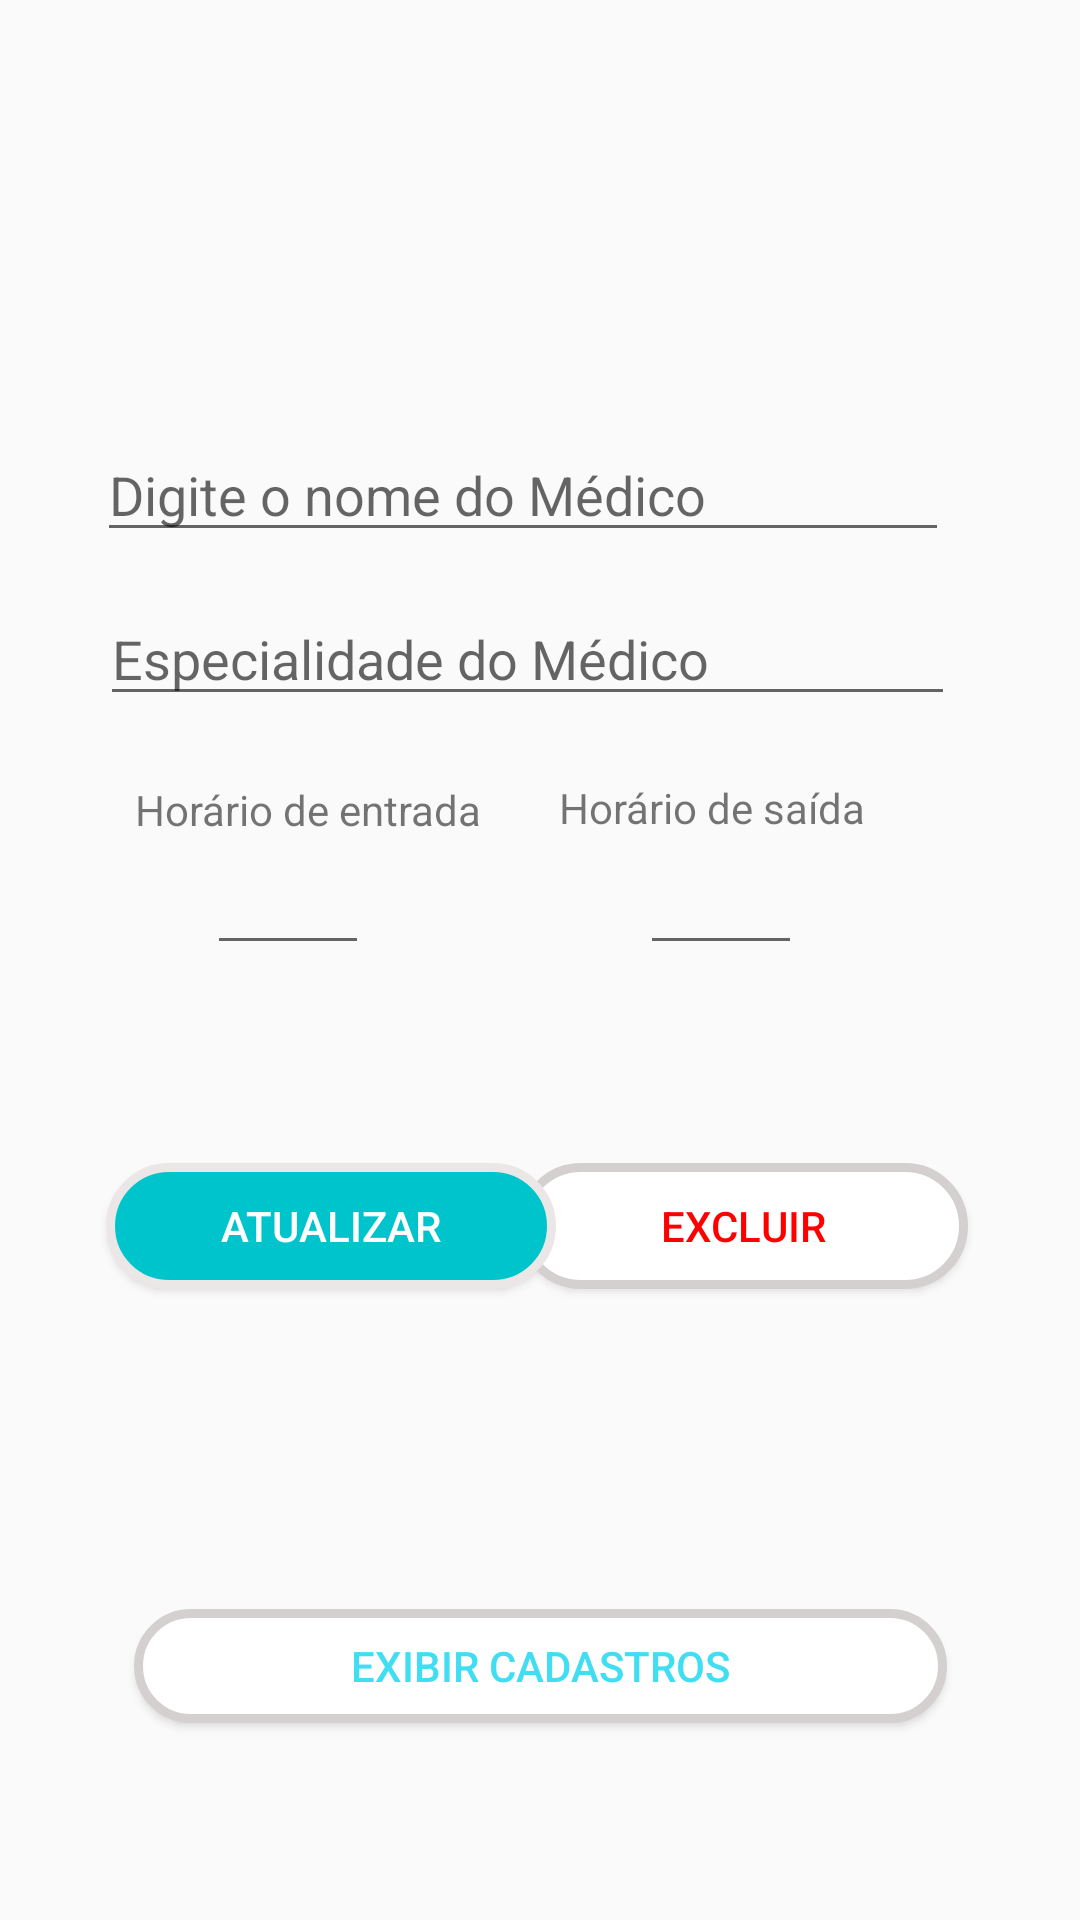

Android layout source for this screen:
<!-- AndroidManifest.xml: application theme Theme.AplicativoTeste -->
<!-- res/layout/activity_area_cadastro_excluir_atualizar.xml -->
<?xml version="1.0" encoding="utf-8"?>
<android.support.constraint.ConstraintLayout xmlns:android="http://schemas.android.com/apk/res/android"
    xmlns:app="http://schemas.android.com/apk/res-auto"
    xmlns:tools="http://schemas.android.com/tools"
    android:layout_width="match_parent"
    android:layout_height="match_parent"
    tools:context=".InterfaceAndroid.AreasMedicos.AreaCadastroMedico">

    <Button
        android:id="@+id/botaoAreaMedica3"
        android:layout_width="271dp"
        android:layout_height="38dp"
        android:background="@drawable/background_botao_transparente"
        android:includeFontPadding="true"
        android:onClick="telaListaMedicos"
        android:text="Exibir Cadastros"
        android:textColor="#41DEF3"
        app:layout_constraintBottom_toBottomOf="parent"
        app:layout_constraintEnd_toEndOf="parent"
        app:layout_constraintStart_toStartOf="parent"
        app:layout_constraintTop_toTopOf="parent"
        app:layout_constraintVertical_bias="0.891" />

    <EditText
        android:id="@+id/etMedico"
        android:layout_width="284dp"
        android:layout_height="41dp"
        android:ems="10"
        android:hint="Digite o nome do Médico"
        android:inputType="textPersonName"
        app:layout_constraintBottom_toBottomOf="parent"
        app:layout_constraintEnd_toEndOf="parent"
        app:layout_constraintHorizontal_bias="0.425"
        app:layout_constraintStart_toStartOf="parent"
        app:layout_constraintTop_toTopOf="parent"
        app:layout_constraintVertical_bias="0.239" />

    <EditText
        android:id="@+id/etEspecialista"
        android:layout_width="285dp"
        android:layout_height="41dp"
        android:ems="10"
        android:hint="Especialidade do Médico"
        android:inputType="textPersonName"
        app:layout_constraintBottom_toBottomOf="parent"
        app:layout_constraintEnd_toEndOf="parent"
        app:layout_constraintHorizontal_bias="0.444"
        app:layout_constraintStart_toStartOf="parent"
        app:layout_constraintTop_toTopOf="parent"
        app:layout_constraintVertical_bias="0.33" />

    <EditText
        android:id="@+id/etHorarioSaida"
        android:layout_width="54dp"
        android:layout_height="47dp"
        android:ems="10"
        android:inputType="number"
        app:layout_constraintBottom_toBottomOf="parent"
        app:layout_constraintEnd_toEndOf="parent"
        app:layout_constraintHorizontal_bias="0.697"
        app:layout_constraintStart_toStartOf="parent"
        app:layout_constraintTop_toTopOf="parent"
        app:layout_constraintVertical_bias="0.463" />

    <TextView
        android:id="@+id/labelHoraSaida"
        android:layout_width="115dp"
        android:layout_height="19dp"
        android:text="Horário de saída"
        app:layout_constraintBottom_toBottomOf="parent"
        app:layout_constraintEnd_toEndOf="parent"
        app:layout_constraintHorizontal_bias="0.76"
        app:layout_constraintStart_toStartOf="parent"
        app:layout_constraintTop_toTopOf="parent"
        app:layout_constraintVertical_bias="0.418" />

    <EditText
        android:id="@+id/etHorarioEntrada"
        android:layout_width="54dp"
        android:layout_height="47dp"
        android:ems="10"
        android:inputType="number"
        app:layout_constraintBottom_toBottomOf="parent"
        app:layout_constraintEnd_toEndOf="parent"
        app:layout_constraintHorizontal_bias="0.226"
        app:layout_constraintStart_toStartOf="parent"
        app:layout_constraintTop_toTopOf="parent"
        app:layout_constraintVertical_bias="0.463" />

    <TextView
        android:id="@+id/labelHoraEntrada"
        android:layout_width="120dp"
        android:layout_height="19dp"
        android:text="Horário de entrada"
        app:layout_constraintBottom_toBottomOf="parent"
        app:layout_constraintEnd_toEndOf="parent"
        app:layout_constraintHorizontal_bias="0.187"
        app:layout_constraintStart_toStartOf="parent"
        app:layout_constraintTop_toTopOf="parent"
        app:layout_constraintVertical_bias="0.419" />

    <Button
        android:id="@+id/botaSalvarMedico3"
        android:layout_width="150dp"
        android:layout_height="42dp"
        android:background="@drawable/background_botao_transparente"
        android:includeFontPadding="true"
        android:onClick="excluirMedico"
        android:text="Excluir"
        android:textColor="#FF0000"
        app:layout_constraintBottom_toBottomOf="parent"
        app:layout_constraintEnd_toEndOf="parent"
        app:layout_constraintHorizontal_bias="0.823"
        app:layout_constraintStart_toStartOf="parent"
        app:layout_constraintTop_toTopOf="parent"
        app:layout_constraintVertical_bias="0.648" />

    <Button
        android:id="@+id/botaSalvarMedico4"
        android:layout_width="150dp"
        android:layout_height="42dp"
        android:background="@drawable/background_button"
        android:includeFontPadding="true"
        android:onClick="salvar"
        android:text="Atualizar"
        android:textColor="#FFFFFF"
        app:layout_constraintBottom_toBottomOf="parent"
        app:layout_constraintEnd_toEndOf="parent"
        app:layout_constraintHorizontal_bias="0.168"
        app:layout_constraintStart_toStartOf="parent"
        app:layout_constraintTop_toTopOf="parent"
        app:layout_constraintVertical_bias="0.648" />

</android.support.constraint.ConstraintLayout>
<!-- resources referenced by this layout -->
<resources>
  <!-- drawable background_botao_transparente (drawable) -->
  <?xml version="1.0" encoding="utf-8"?>
  <shape xmlns:android="http://schemas.android.com/apk/res/android">
  
  
      <solid android:color="#FFFFFF" />
  
      <corners
          android:bottomLeftRadius="200dp"
          android:bottomRightRadius="200dp"
          android:topLeftRadius="200dp"
          android:topRightRadius="200dp" />
  
      <stroke
          android:width="3dp"
          android:color="#D5D0D0" />
  
  </shape>
  <!-- drawable background_button (drawable) -->
  <?xml version="1.0" encoding="utf-8"?>
  <shape xmlns:android="http://schemas.android.com/apk/res/android">
  
      <solid android:color="#00C4CC" />
  
      <corners
          android:bottomLeftRadius="200dp"
          android:bottomRightRadius="200dp"
          android:topLeftRadius="200dp"
          android:topRightRadius="200dp" />
  
      <stroke
          android:width="3dp"
          android:color="#EBE7E7" />
  
  </shape>
  <style name="Theme.AplicativoTeste" parent="Theme.AppCompat.Light.DarkActionBar">
          
          <item name="colorPrimary">@color/purple_500</item>
          <item name="colorPrimaryDark">@color/purple_700</item>
          <item name="colorAccent">@color/teal_200</item>
          
      </style>
  <color name="purple_500">#03A9F4</color>
  <color name="purple_700">#2196F3</color>
  <color name="teal_200">#FF03DAC5</color>
</resources>
